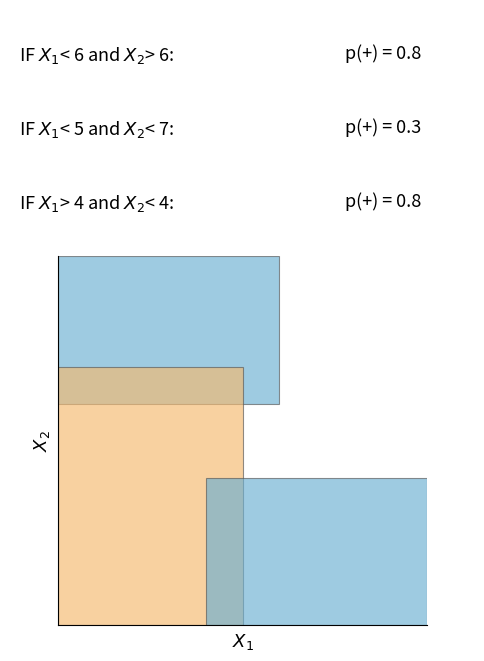

Here is the Python script that generated this plot:
"""
Visualization of a rule set with matplotlib.
Shows three rules with overlapping rectangles in the X1-X2 space.
"""

import matplotlib.pyplot as plt
import matplotlib.patches as mpatches
import matplotlib.gridspec as gridspec
import numpy as np

# --- Rule set ---
rules = [
    {"label": r"IF $X_1$< 6 and $X_2$> 6:", "prob": "p(+) = 0.8",
     "x": (0, 6), "y": (6, 10), "p": 0.8},
    {"label": r"IF $X_1$< 5 and $X_2$< 7:", "prob": "p(+) = 0.3",
     "x": (0, 5), "y": (0, 7), "p": 0.3},
    {"label": r"IF $X_1$> 4 and $X_2$< 4:", "prob": "p(+) = 0.8",
     "x": (4, 10), "y": (0, 4), "p": 0.8},
]

# Color map: high probability -> blue, low probability -> orange
def prob_to_color(p):
    if p >= 0.6:
        return "#6aafd2"   # blue
    else:
        return "#f5b96e"   # orange

ALPHA = 0.65
XMAX, YMAX = 10, 10

fig = plt.figure(figsize=(6, 8), facecolor="white")
gs = gridspec.GridSpec(2, 1, height_ratios=[1, 1.6], hspace=0.05)

# ── Top area: rule text ───────────────────────────────────────────────────
ax_text = fig.add_subplot(gs[0])
ax_text.axis("off")

for i, rule in enumerate(rules):
    y_pos = 0.85 - i * 0.32
    ax_text.text(0.02, y_pos, rule["label"],
                 transform=ax_text.transAxes,
                 fontsize=13, va="top",
                 fontfamily="sans-serif")
    ax_text.text(0.72, y_pos, rule["prob"],
                 transform=ax_text.transAxes,
                 fontsize=13, va="top",
                 fontfamily="sans-serif")

# ── Bottom area: rectangle visualization ──────────────────────────────────
ax = fig.add_subplot(gs[1])
ax.set_xlim(0, XMAX)
ax.set_ylim(0, YMAX)
ax.set_aspect("equal")
ax.set_xlabel(r"$X_1$", fontsize=13)
ax.set_ylabel(r"$X_2$", fontsize=13)
ax.tick_params(left=False, bottom=False,
               labelleft=False, labelbottom=False)

# Axis frame: bottom and left only
for spine in ["top", "right"]:
    ax.spines[spine].set_visible(False)

# Draw rectangles (order affects visible overlap)
for rule in rules:
    x0, x1 = rule["x"]
    y0, y1 = rule["y"]
    color = prob_to_color(rule["p"])
    rect = mpatches.FancyBboxPatch(
        (x0, y0), x1 - x0, y1 - y0,
        boxstyle="square,pad=0",
        linewidth=0.8, edgecolor="#555555",
        facecolor=color, alpha=ALPHA
    )
    ax.add_patch(rect)

plt.savefig("rule_set_visualization.png", dpi=150,
            bbox_inches="tight", facecolor="white")
plt.show()
print("Saved: rule_set_visualization.png")
